Run: headless pygame with SDL's dummy video driver; simulated clock (each Clock.tick advances the game by its frame time, no real sleeping); random seed 0; keys injected as events and as key.get_pressed() state; no mouse input.
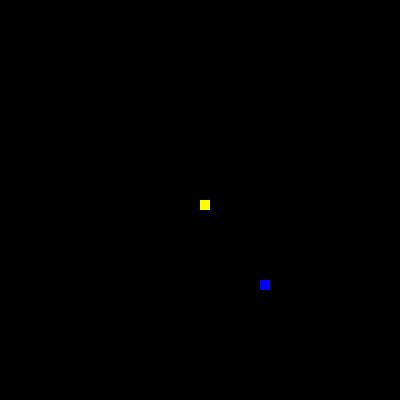
Frame 1 of 4 · flips 1–60 · no input
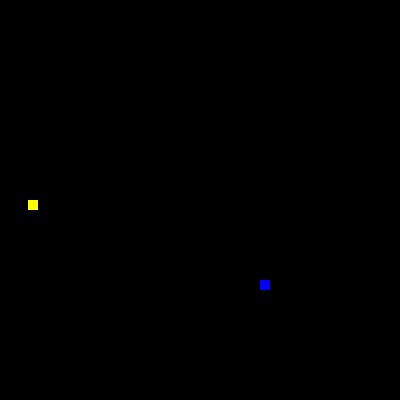
Frame 2 of 4 · flips 61–180 · tapped SPACE, RETURN · held RIGHT (→), D
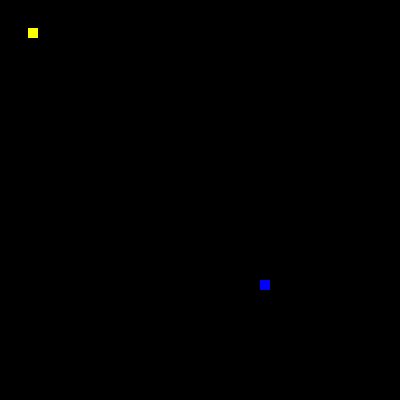
Frame 3 of 4 · flips 181–300 · held DOWN (↓), S
Frame 4 of 4 · flips 301–420 · held LEFT (←), A, UP (↑), W · screen same as frame 2, image omitted

The pygame program that drew these frames:

import os
import random
from random import randint
import pygame


class Player(object):
	def __init__(self):
		players.append(self)
		number = len(players)
		self.height = 10
		self.width = 10
		self.score = 0
		self.speed = 2	
		self.rect = pygame.Rect(200,200,self.width,self.height)
		self.direction = 'NONE'
		self.dx = 0
		self.dy = 0


	def move(self):
		self.rect.x += self.dx
		self.rect.y += self.dy

		if self.rect.left > 400:
			self.rect.right = 0
		if self.rect.right < 0:
			self.rect.left = 400
		if self.rect.bottom < 0:
			self.rect.top = 400
		if self.rect.top > 400:
			self.rect.bottom = 0

		for apple in apples:
			if self.rect.colliderect(apple.rect):
				apples.remove(apple)
				self.score += 10
				Apple()
				Tail()

		for tail in tails:
			if self.rect.colliderect(tail.rect):
				game.running = False

class Tail(object):
	def __init__(self):

		tails.append(self)
		self.height = 10
		self.width = 10
		self.speed = 2
		self.dx = -2*player.dx
		self.dy = -2*player.dy
		x = player.rect.x - 5*player.dx
		y = player.rect.y - 5*player.dy
		self.rect = pygame.Rect(x,y,self.width,self.height)

	def move(self):
		self.rect.x += self.dx
		self.rect.y += self.dy

		if self.rect.left > 400:
			self.rect.right = 0
		if self.rect.right < 0:
			self.rect.left = 400
		if self.rect.bottom < 0:
			self.rect.top = 400
		if self.rect.top > 400:
			self.rect.bottom = 0

		for apple in apples:
			if self.rect.colliderect(apple.rect):
				apples.remove(apple)
				Apple()
				Tail()

class Apple(object):
	def __init__(self):
		height = 10
		width = 10
		apples.append(self)
		x = randint(2,38)*10
		y = randint(2,38)*10
		self.rect = pygame.Rect(x,y,width,height)

class Game(object):
	def __init__(self):
		self.running = True

# Initialise pygame
pygame.init()

screen = pygame.display.set_mode((400, 400))


apples = []
tails = []
players = []

clock = pygame.time.Clock()
playtime = 0
FPS = 60
score = 0


player = Player()
Apple()
game = Game()

while game.running:
	milliseconds = clock.tick(FPS)
	playtime += milliseconds / 1000.0

	for e in pygame.event.get():
		if e.type == pygame.QUIT:
			game.running = False
		if e.type == pygame.KEYDOWN:
			if e.key == pygame.K_ESCAPE:
				game.running = False
			elif e.key == pygame.K_LEFT:
				player.dy = 0
				player.dx = -player.speed
			elif e.key == pygame.K_RIGHT:
				player.dy = 0
				player.dx = player.speed
			elif e.key == pygame.K_UP:
				player.dx = 0
				player.dy = -player.speed
			elif e.key == pygame.K_DOWN:
				player.dx = 0
				player.dy = player.speed

	for player in players:
		player.move()

	for tail in tails:
		tail.move()

	screen.fill((0, 0, 0))
	for tail in tails:
		pygame.draw.rect(screen, (255,0,0), tail.rect)
	for apple in apples:
		pygame.draw.rect(screen, (0, 0, 255), apple.rect)
	pygame.draw.rect(screen, (255, 255, 0), player.rect)

	pygame.display.set_caption('Snake -- Score: {0:.0f}		Time: {1:.2f}'.format(player.score,playtime))
	pygame.display.flip()

pygame.quit()
print('Final Score: {0:.1f}		Time: {1:.2f}'.format(player.score,playtime))
